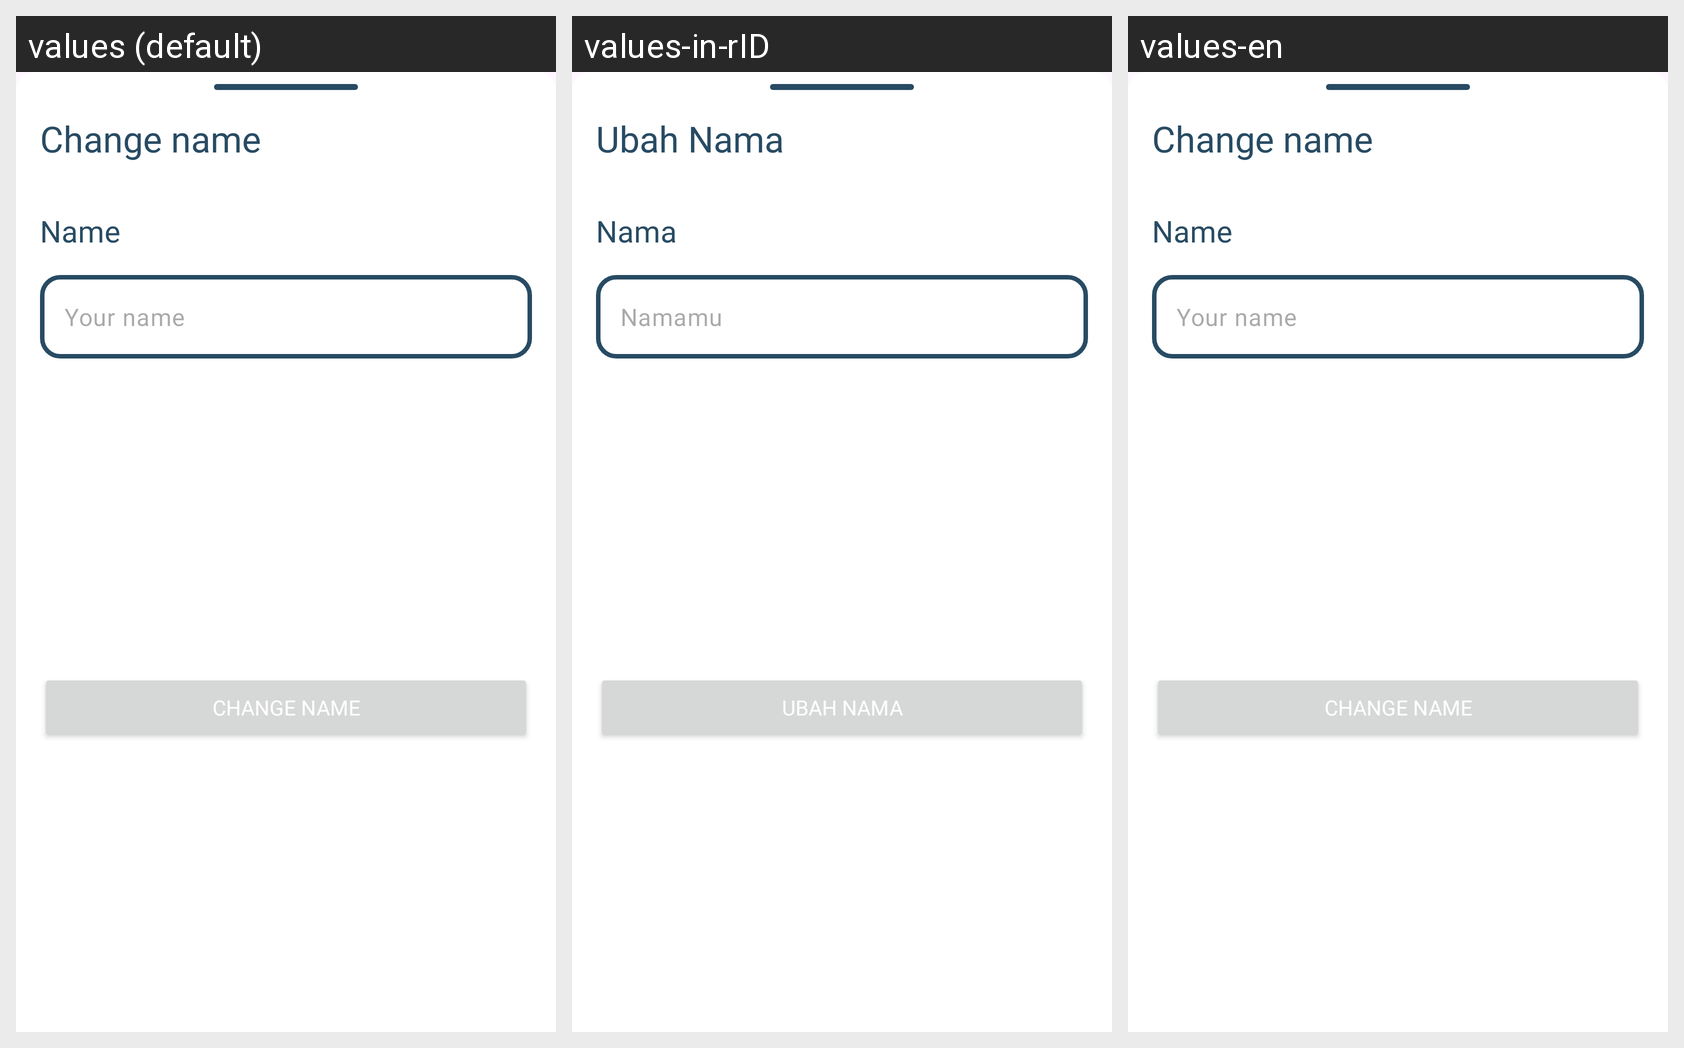

Strings drawn on this Android screen and how each of the app's shown locales translates them:
Android screen res/layout/fragment_change_name_dialog.xml rendered under 3 locales, left to right: values (default), values-in-rID, values-en. Device: Nexus 5 (rendered at 1080×1920; each locale shown at half size, 540×960, under a caption strip naming it); theme Theme.JusDoIt.
Strings drawn on this screen, with the default value and each locale's value (text and hints the layout hard-codes, and strings that could not be matched under every locale, appear in the picture but are not listed):

change_name
  values: Change name
  values-in-rID: Ubah Nama
  values-en: Change name

name
  values: Name
  values-in-rID: Nama
  values-en: Name

your_name
  values: Your name
  values-in-rID: Namamu
  values-en: Your name
